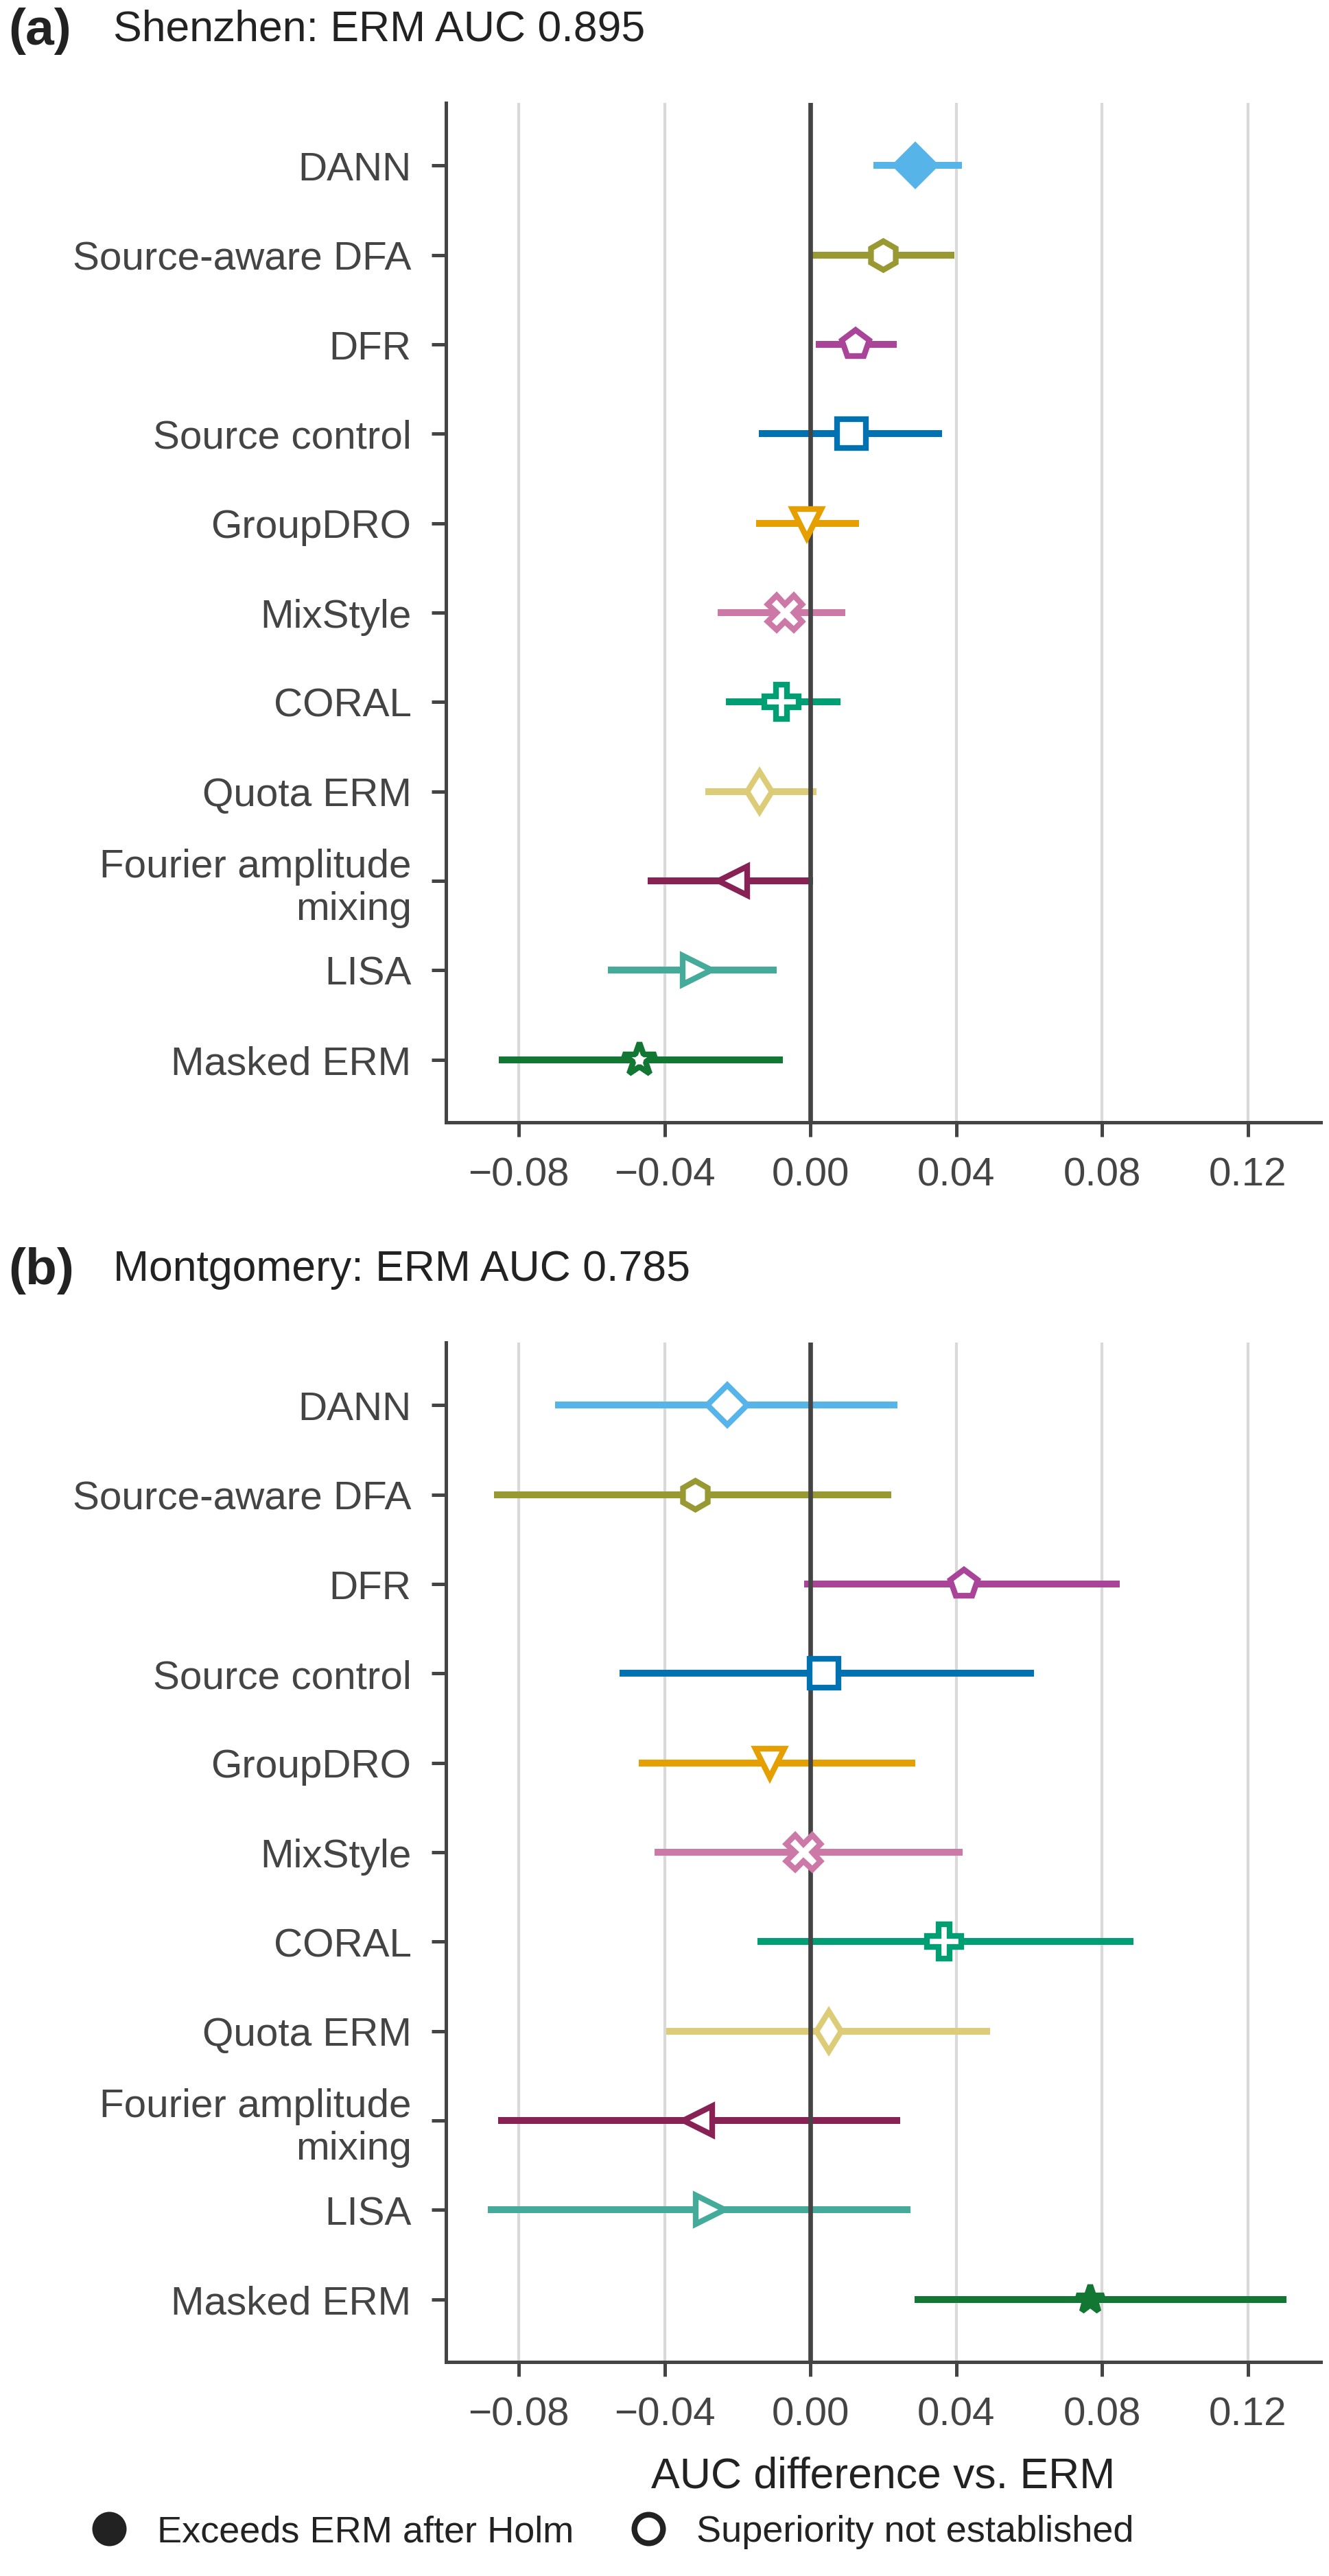

The table this chart was drawn from, first rows:
conjunto, metodo, medida, delta, ic95_inf, ic95_sup, p_unilateral, ic95_inf_pacientes, ic95_sup_pacientes, p_unilateral_pacientes, ic95_inf_doble, ic95_sup_doble, de_semillas_sigma_S, de_pacientes_V_P, semillas_a_favor, n_semillas, t_media, t_ic95_inf, t_ic95_sup, t_p_unilateral, t_gl, familia, papel, p_holm
test_shenzhen, control_fuente, delta_auc_rho000, 0.01121, -0.01408, 0.03612, 0.1724, -0.006369, 0.02963, 0.09845, -0.01307, 0.03653, 0.01926, 0.009027, 3, 5, 0.01121, -0.01433, 0.03675, 0.145, 4, F-C2R-shenzhen, secundaria, 1.0
test_shenzhen, coral, delta_auc_rho000, -0.008003, -0.02313, 0.008209, 0.8286, -0.01966, 0.003824, 0.8996, -0.02526, 0.008725, 0.01207, 0.006012, 3, 5, -0.008003, -0.02534, 0.009332, 0.8654, 4, F-C2R-shenzhen, secundaria, 1.0
test_shenzhen, dann, delta_auc_rho000, 0.02883, 0.01723, 0.04164, 0.0004998, 0.01987, 0.03864, 0.0004998, 0.01521, 0.0437, 0.009008, 0.004732, 5, 5, 0.02883, 0.01451, 0.04316, 0.002516, 4, F-C2R-shenzhen, secundaria, 0.005497
test_shenzhen, dfa_fuente, delta_auc_rho000, 0.0199, -0.0003489, 0.03944, 0.02949, 0.01017, 0.03032, 0.0004998, -0.001387, 0.04062, 0.01991, 0.005207, 4, 5, 0.0199, -0.006962, 0.04675, 0.05442, 4, F-C2R-shenzhen, secundaria, 0.2654
test_shenzhen, dfr, delta_auc_rho000, 0.01239, 0.001448, 0.02377, 0.01199, 0.00529, 0.02043, 0.0004998, -0.001583, 0.02614, 0.009214, 0.003837, 4, 5, 0.01239, -0.002792, 0.02757, 0.04306, 4, F-C2R-shenzhen, secundaria, 0.1199
test_shenzhen, erm_cuotas, delta_auc_rho000, -0.01395, -0.02883, 0.001724, 0.9615, -0.02535, -0.003316, 0.994, -0.03042, 0.002957, 0.01224, 0.005598, 1, 5, -0.01395, -0.03182, 0.00392, 0.952, 4, F-C2R-shenzhen, secundaria, 1.0
test_shenzhen, erm_mascara, delta_auc_rho000, -0.04686, -0.08546, -0.00749, 0.993, -0.07093, -0.02074, 1.0, -0.08888, -0.01037, 0.03558, 0.01272, 1, 5, -0.04686, -0.09298, -0.0007493, 0.9761, 4, F-C2R-shenzhen, secundaria, 1.0
test_shenzhen, fourier, delta_auc_rho000, -0.02137, -0.0446, 0.0007193, 0.971, -0.03882, -0.004912, 0.9935, -0.04513, 0.00126, 0.01776, 0.008744, 1, 5, -0.02137, -0.04533, 0.002587, 0.9658, 4, F-C2R-shenzhen, secundaria, 1.0
test_shenzhen, groupdro, delta_auc_rho000, -0.001034, -0.01487, 0.0133, 0.5372, -0.007182, 0.005081, 0.6252, -0.01699, 0.0148, 0.01476, 0.003193, 2, 5, -0.001034, -0.02162, 0.01955, 0.5521, 4, F-C2R-shenzhen, secundaria, 1.0
test_shenzhen, lisa, delta_auc_rho000, -0.03098, -0.05559, -0.009213, 0.999, -0.04287, -0.01926, 1.0, -0.05661, -0.008728, 0.02357, 0.006038, 0, 5, -0.03098, -0.06214, 0.0001837, 0.9746, 4, F-C2R-shenzhen, secundaria, 1.0
test_shenzhen, mixstyle, delta_auc_rho000, -0.007073, -0.02534, 0.009595, 0.7811, -0.01748, 0.003402, 0.9105, -0.02636, 0.01064, 0.0161, 0.005407, 3, 5, -0.007073, -0.02883, 0.01469, 0.7911, 4, F-C2R-shenzhen, secundaria, 1.0
test_montgomery, control_fuente, delta_auc_rho000, 0.00375, -0.05234, 0.06133, 0.4493, -0.04994, 0.06004, 0.4433, -0.05992, 0.06492, 0.01402, 0.0279, 3, 5, 0.00375, -0.03174, 0.03924, 0.3919, 4, F-C2R-montgomery, secundaria, 1.0
test_montgomery, coral, delta_auc_rho000, 0.03672, -0.01455, 0.08866, 0.08146, -0.001371, 0.07716, 0.03098, -0.01572, 0.09432, 0.04172, 0.01961, 4, 5, 0.03672, -0.0225, 0.09595, 0.08013, 4, F-C2R-montgomery, secundaria, 0.7331
test_montgomery, dann, delta_auc_rho000, -0.02284, -0.07002, 0.02393, 0.8266, -0.06119, 0.01776, 0.8616, -0.0863, 0.03013, 0.0296, 0.0206, 1, 5, -0.02284, -0.07604, 0.03036, 0.8505, 4, F-C2R-montgomery, secundaria, 1.0
test_montgomery, dfa_fuente, delta_auc_rho000, -0.03159, -0.08673, 0.02226, 0.8706, -0.06345, 0.001353, 0.969, -0.09788, 0.03102, 0.05122, 0.01652, 2, 5, -0.03159, -0.1066, 0.04341, 0.8464, 4, F-C2R-montgomery, secundaria, 1.0
test_montgomery, dfr, delta_auc_rho000, 0.04205, -0.00169, 0.08477, 0.02899, 0.01556, 0.0726, 0.001499, -0.01197, 0.09318, 0.03469, 0.01466, 4, 5, 0.04205, -0.01216, 0.09626, 0.0488, 4, F-C2R-montgomery, secundaria, 0.2899
test_montgomery, erm_cuotas, delta_auc_rho000, 0.005086, -0.0396, 0.04929, 0.4093, -0.02189, 0.03529, 0.3538, -0.04499, 0.05166, 0.04029, 0.0145, 3, 5, 0.005086, -0.05274, 0.06291, 0.4095, 4, F-C2R-montgomery, secundaria, 1.0
test_montgomery, erm_mascara, delta_auc_rho000, 0.07675, 0.0286, 0.1306, 0.0004998, 0.02931, 0.1311, 0.0004998, 0.0198, 0.137, 0.01421, 0.02516, 5, 5, 0.07675, 0.04035, 0.1131, 0.002124, 4, F-C2R-montgomery, secundaria, 0.005497
test_montgomery, fourier, delta_auc_rho000, -0.03088, -0.0856, 0.02458, 0.8706, -0.07555, 0.01536, 0.914, -0.08967, 0.02932, 0.03594, 0.02285, 1, 5, -0.03088, -0.08566, 0.02389, 0.9037, 4, F-C2R-montgomery, secundaria, 1.0
test_montgomery, groupdro, delta_auc_rho000, -0.01106, -0.04703, 0.02872, 0.7131, -0.03327, 0.01207, 0.8236, -0.05568, 0.03402, 0.03713, 0.01161, 2, 5, -0.01106, -0.06573, 0.04362, 0.6978, 4, F-C2R-montgomery, secundaria, 1.0
test_montgomery, lisa, delta_auc_rho000, -0.02754, -0.08839, 0.02745, 0.8196, -0.05973, 0.006877, 0.9455, -0.09973, 0.0322, 0.05348, 0.01717, 2, 5, -0.02754, -0.1062, 0.05109, 0.8071, 4, F-C2R-montgomery, secundaria, 1.0
test_montgomery, mixstyle, delta_auc_rho000, -0.001961, -0.04268, 0.04167, 0.5272, -0.0296, 0.02727, 0.5487, -0.05022, 0.04999, 0.03652, 0.01449, 2, 5, -0.001961, -0.05763, 0.05371, 0.5366, 4, F-C2R-montgomery, secundaria, 1.0
